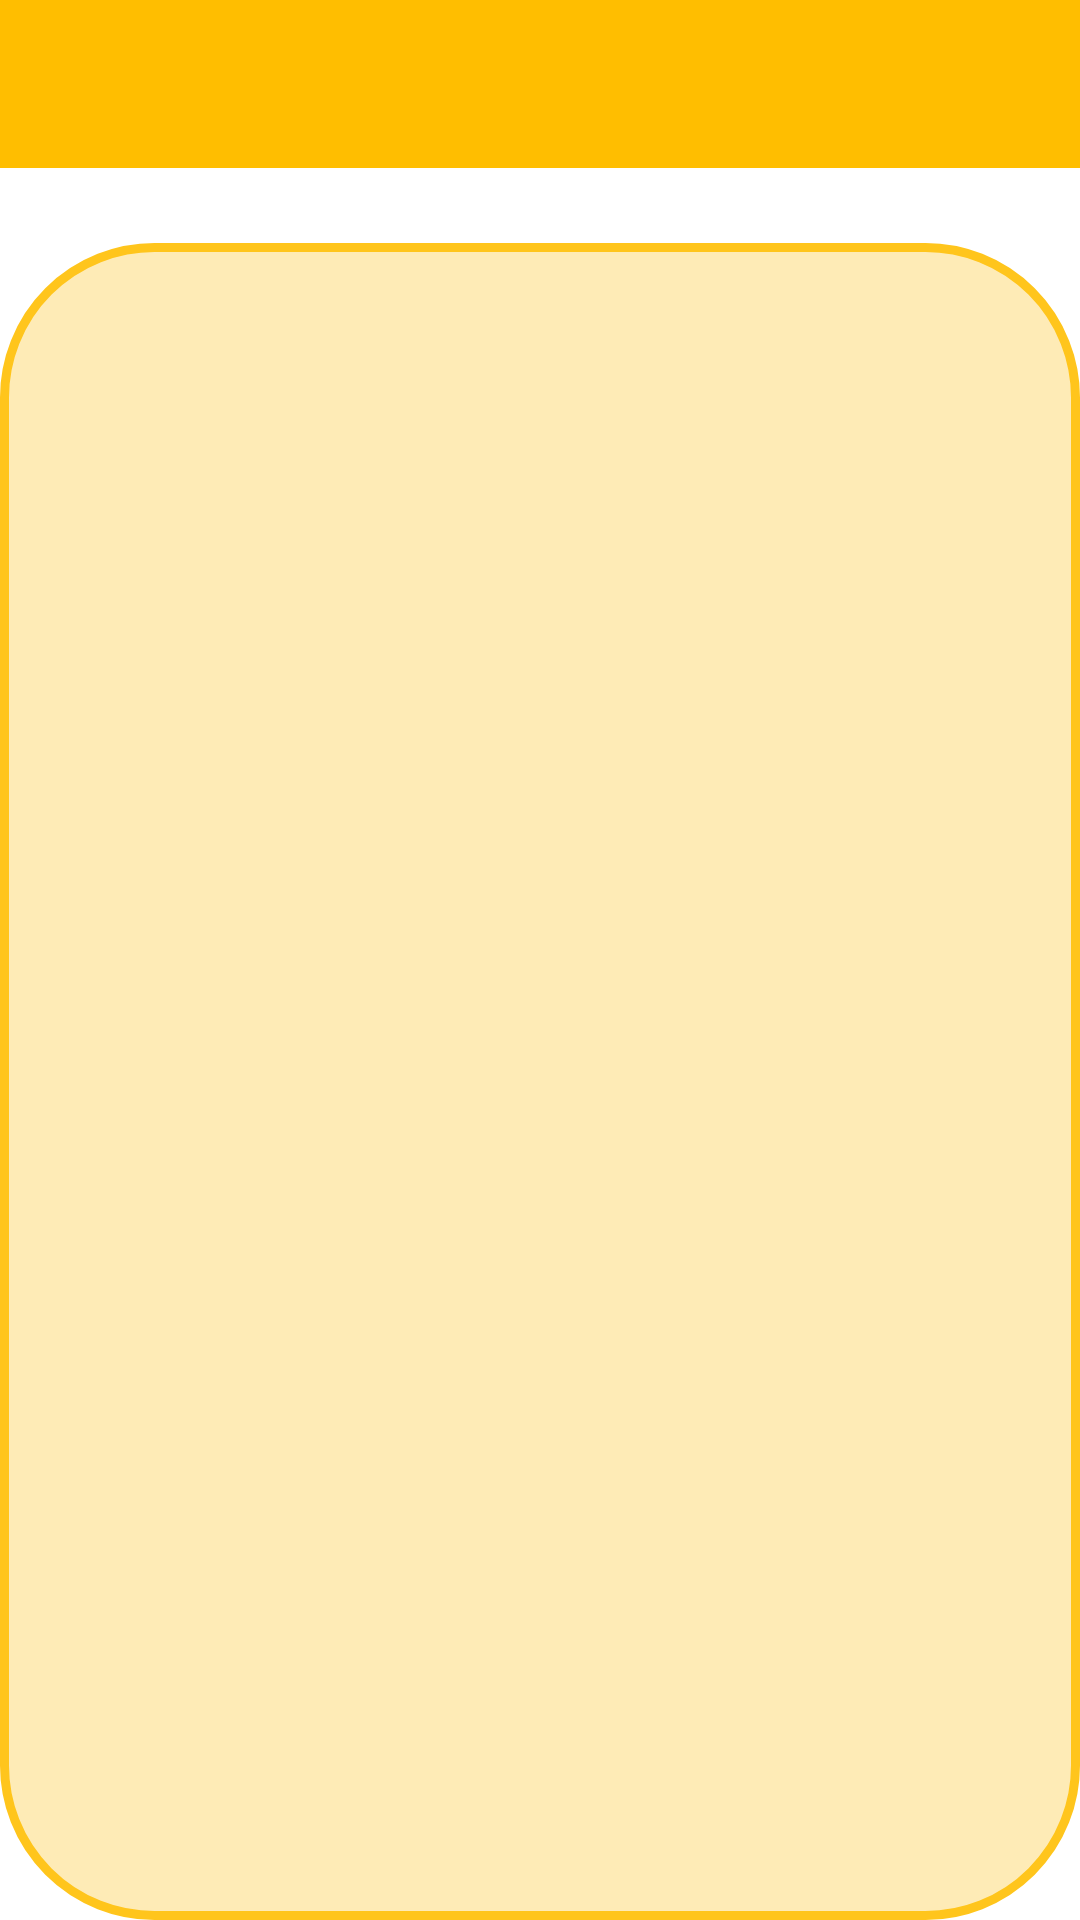

Here is an Android app screen rendered from its layout file. Give the layout XML and the strings, colors and styles it references.
<!-- AndroidManifest.xml: application theme Theme.MyApplication -->
<!-- res/layout/activity_main.xml -->
<?xml version="1.0" encoding="utf-8"?>
<LinearLayout xmlns:android="http://schemas.android.com/apk/res/android"
    xmlns:app="http://schemas.android.com/apk/res-auto"
    xmlns:tools="http://schemas.android.com/tools"
    android:layout_width="match_parent"
    android:layout_height="match_parent"
    android:orientation="vertical"
    tools:context=".main.MainActivity">

    <include
        layout="@layout/activity_main_toolbar"
        android:layout_width="match_parent"
        android:layout_height="wrap_content" />

    <LinearLayout
        android:layout_width="match_parent"
        android:layout_height="wrap_content"
        android:layout_marginTop="10dp"
        android:background="@drawable/room_border"
        android:elevation="10dp"
        android:orientation="horizontal">

        <androidx.recyclerview.widget.RecyclerView
            android:id="@+id/room_list"
            android:layout_width="match_parent"
            android:layout_height="wrap_content"
            android:layout_marginLeft="10dp"
            android:layout_marginRight="10dp" />
    </LinearLayout>

    <LinearLayout
        android:layout_width="match_parent"
        android:layout_height="match_parent"
        android:layout_marginTop="15dp"
        android:background="@drawable/round_chat"
        android:orientation="vertical">

        <FrameLayout
            android:id="@+id/main_shedule"
            android:layout_width="match_parent"
            android:layout_height="match_parent">

        </FrameLayout>
    </LinearLayout>

</LinearLayout>
<!-- res/layout/activity_main_toolbar.xml (included above) -->
<?xml version="1.0" encoding="utf-8"?>
<androidx.constraintlayout.widget.ConstraintLayout xmlns:android="http://schemas.android.com/apk/res/android"
    xmlns:app="http://schemas.android.com/apk/res-auto"
    xmlns:tools="http://schemas.android.com/tools"
    android:layout_width="match_parent"
    android:layout_height="match_parent"
    tools:context=".main.MainActivity">

    <androidx.appcompat.widget.Toolbar
        android:id="@+id/main_toolbar"
        android:layout_width="match_parent"
        android:layout_height="wrap_content"
        android:background="?attr/colorPrimary"
        android:minHeight="?attr/actionBarSize"
        android:theme="?attr/actionBarTheme"
        app:titleTextColor="@color/room_back"
        app:layout_constraintEnd_toEndOf="parent"
        app:layout_constraintStart_toStartOf="parent"
        app:layout_constraintTop_toTopOf="parent">
    </androidx.appcompat.widget.Toolbar>


</androidx.constraintlayout.widget.ConstraintLayout>
<!-- resources referenced by this layout -->
<resources>
  <color name="room_back">#FFEFC0</color>
  <!-- drawable room_border (drawable) -->
  <?xml version="1.0" encoding="utf-8"?>
  <shape xmlns:android="http://schemas.android.com/apk/res/android"
      android:shape="rectangle">
      <solid android:color="#FEEBB6"/>
      <stroke
          android:width="3dp"
          android:color="#FFC51C"/>
      <corners android:radius="30dp" />
  </shape>
  <!-- drawable round_chat (drawable) -->
  <?xml version="1.0" encoding="utf-8"?>
  <shape xmlns:android="http://schemas.android.com/apk/res/android"
      android:shape="rectangle">
      <solid android:color="#FEEBB6"/>
      <stroke
          android:width="3dp"
          android:color="#FFC51C"/>
      <corners android:radius="50dp" />
  </shape>
  <style name="Theme.MyApplication" parent="Theme.MaterialComponents.DayNight.DarkActionBar">
          
          <item name="colorPrimary">@color/plus</item>
          <item name="colorPrimaryVariant">@color/plus</item>
          <item name="colorOnPrimary">@color/white</item>
          
          <item name="colorSecondary">@color/teal_200</item>
          <item name="colorSecondaryVariant">@color/teal_700</item>
          <item name="colorOnSecondary">@color/black</item>
          
          <item name="android:statusBarColor" tools:targetApi="l">?attr/colorPrimaryVariant</item>
          <item name="windowNoTitle">true</item>
          
      </style>
  <color name="plus">#FFBE00</color>
  <color name="white">#FFFFFFFF</color>
  <color name="teal_200">#FF03DAC5</color>
  <color name="teal_700">#FF018786</color>
  <color name="black">#FF000000</color>
</resources>
